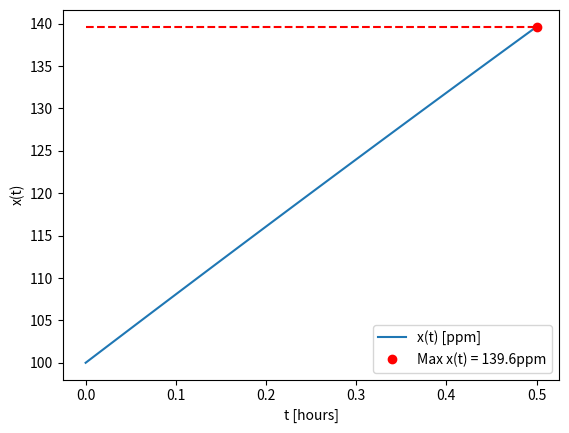

This figure's Python source:
# Hold tank

import numpy as np
from scipy.integrate import odeint
import matplotlib.pylab as plt

def cstr(x, t, xin=1000, tau=11.1):
    '''
    Inputs:
        x:
        t:
        tau:    residence time

    Outputs:
        right hand side of the ODE: 
        dx/dt = (x_in - x)/tau
    '''
    return (xin - x[0]) / tau 

xin = 1000
time_end = 0.5                              # leak for 0.5 hour
t_interval = np.linspace(0, time_end)       # [hours]
x0 = np.array([100])

# odeint takes in:  cstr:   right hand side of the ODE
#                   x0:     initial value
#                   t:      t-values for evaluation
# odeint return:    array of x-values, corresponding to t-values

x_values = odeint(cstr, x0, t_interval)

# Max x is at the end of the leak (last x-value)
x_max = x_values[-1][0]
x_max_text = "Max x(t) = " + str(round(x_max,1)) + "ppm"


plt.plot(t_interval, x_values, label="x(t) [ppm]")
plt.plot(time_end, x_max, "ro", label=x_max_text)
plt.plot(t_interval, [x_max for i in range(len(t_interval))], "--", color="red")
plt.xlabel("t [hours]")
plt.ylabel("x(t)")
plt.legend()
plt.show()
 